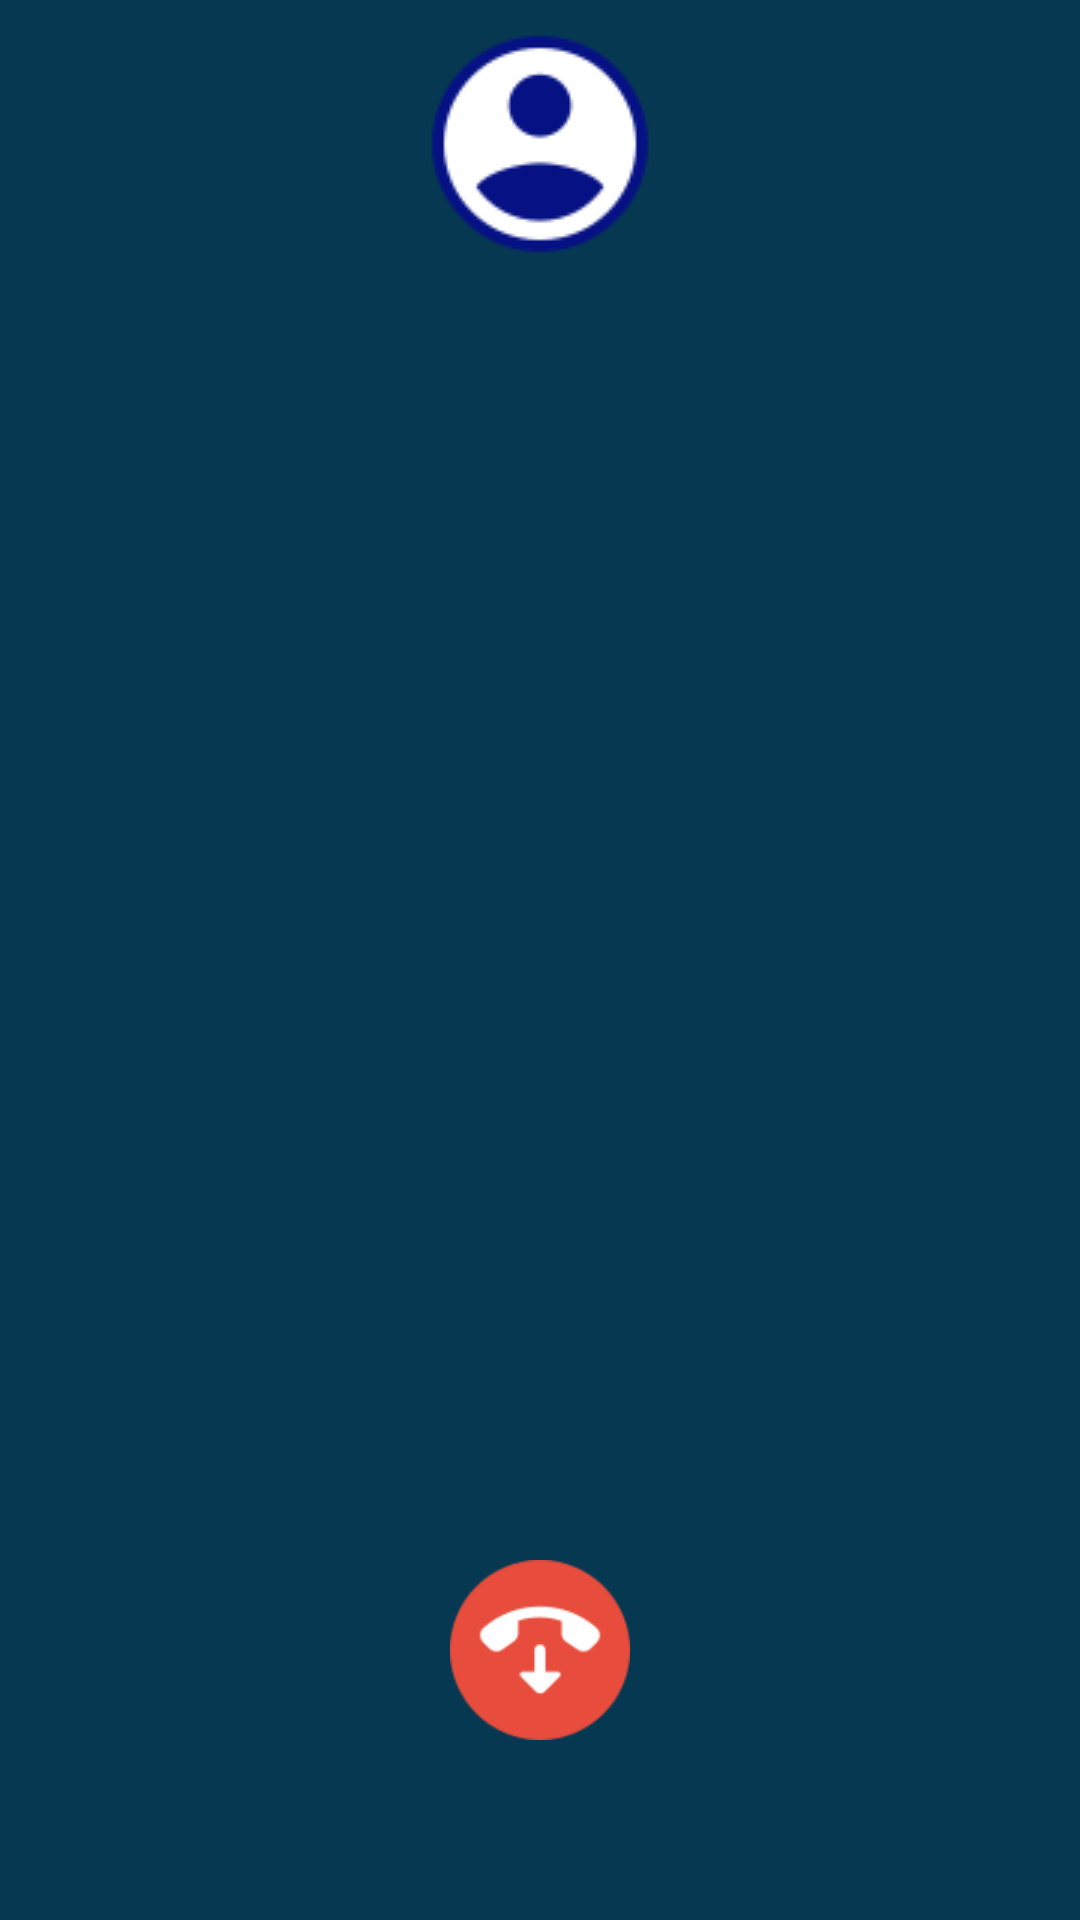

The Android layout XML behind this screen, and the referenced resources:
<!-- AndroidManifest.xml: application theme AppTheme -->
<!-- res/layout/main.xml -->
<RelativeLayout xmlns:android="http://schemas.android.com/apk/res/android"
    android:layout_width="match_parent"
    android:layout_height="match_parent"
    android:background="@color/colorBlue">

    <ImageView
        android:id="@+id/remoteUserImage"
        android:layout_width="match_parent"
        android:layout_height="wrap_content"
        android:src="@drawable/male_user_fill"
        android:layout_centerHorizontal="true"/>

    <ImageView
        android:id="@+id/stopButton"
        android:layout_width="60dp"
        android:layout_height="60dp"
        android:src="@drawable/end_call"
        android:layout_alignParentBottom="true"
        android:layout_centerHorizontal="true"
        android:layout_marginBottom="60dp"/>

</RelativeLayout>
<!-- resources referenced by this layout -->
<resources>
  <color name="colorBlue">#063852</color>
  <!-- drawable end_call: png bitmap (drawable, 3523 bytes) -->
  <!-- drawable male_user_fill: png bitmap (drawable, 4062 bytes) -->
  <style name="AppTheme" parent="Theme.MaterialComponents.Light.NoActionBar.Bridge">
          
          <item name="colorPrimary">@color/colorPrimary</item>
          <item name="colorPrimaryDark">@color/colorPrimaryDark</item>
          <item name="colorAccent">@color/white</item>
  
          
  
      </style>
  <color name="colorPrimary">#2B2D42</color>
  <color name="colorPrimaryDark">#002542</color>
  <color name="white">#FFFFFF</color>
</resources>
